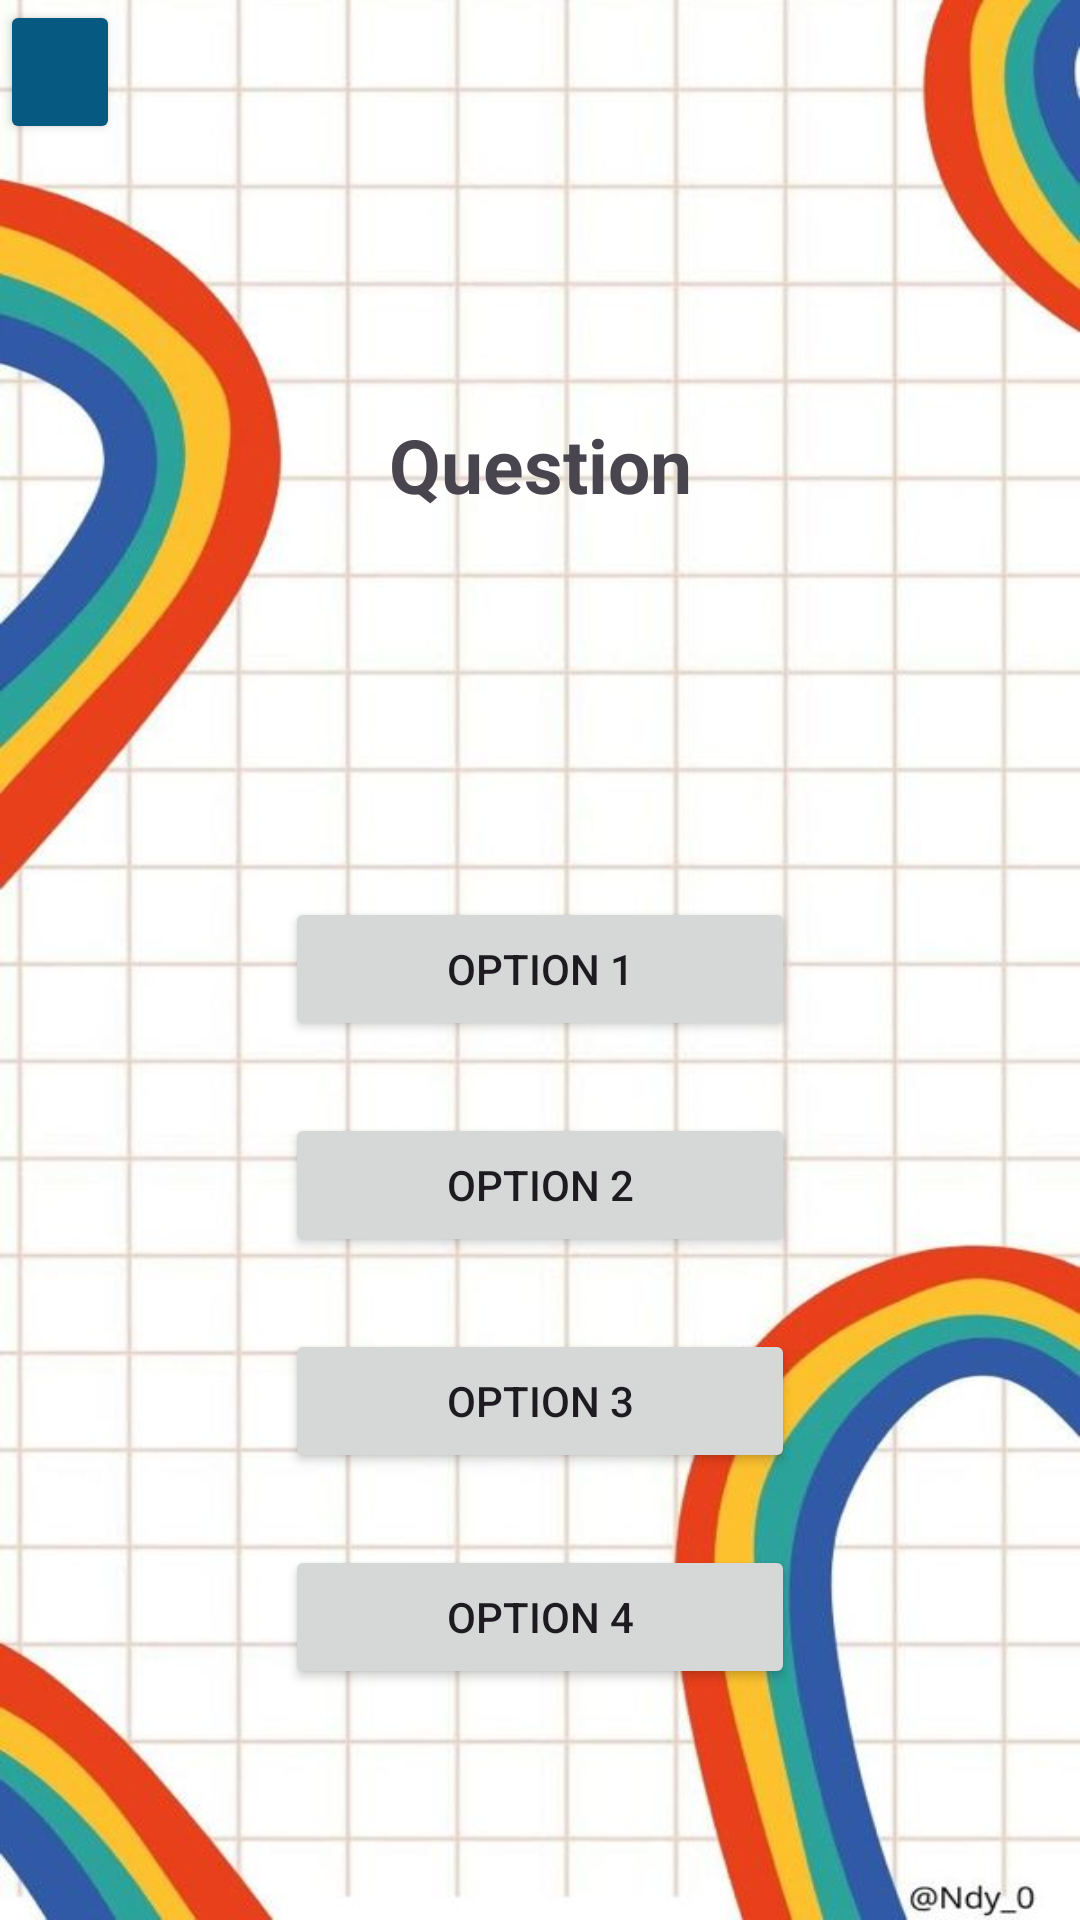

This screen was rendered from an Android layout file. Write that file and the resources it references.
<!-- AndroidManifest.xml: application theme Theme.ForKids -->
<!-- res/layout/activity_quiz.xml -->
<?xml version="1.0" encoding="utf-8"?>
<LinearLayout xmlns:android="http://schemas.android.com/apk/res/android"
    xmlns:app="http://schemas.android.com/apk/res-auto"
    xmlns:tools="http://schemas.android.com/tools"
    android:layout_width="match_parent"
    android:layout_height="match_parent"
    android:orientation="vertical"
    tools:context=".Quiz"
    android:background="@drawable/quiz_page_background">

    <Button
        android:id="@+id/goBackBTN"
        android:layout_width="40dp"
        android:layout_height="wrap_content"
        android:gravity="center"
        android:paddingLeft="10dp"
        android:paddingRight="1dp"
        android:textAlignment="center"
        app:icon="@drawable/baseline_arrow_back_24"
        app:iconPadding="20dp"
        android:backgroundTint="#065a82"/>


    <TextView
        android:id="@+id/questionText"
        android:layout_width="match_parent"
        android:layout_height="107dp"
        android:layout_marginTop="70dp"
        android:padding="20dp"
        android:text="Question"
        android:textAlignment="center"
        android:textSize="25dp"
        android:textStyle="bold" />

    <LinearLayout
        android:id="@+id/buttonsContainer"
        android:layout_width="match_parent"
        android:layout_height="412dp"
        android:gravity="center"
        android:orientation="vertical">

        <Button
            android:id="@+id/option1"
            android:layout_width="170dp"
            android:layout_height="wrap_content"
            android:layout_margin="12dp"
            android:text="Option 1" />

        <Button
            android:id="@+id/option2"
            android:layout_width="170dp"
            android:layout_height="wrap_content"
            android:layout_margin="12dp"
            android:text="Option 2" />

        <Button
            android:id="@+id/option3"
            android:layout_width="170dp"
            android:layout_height="wrap_content"
            android:layout_margin="12dp"
            android:text="Option 3" />

        <Button
            android:id="@+id/option4"
            android:layout_width="170dp"
            android:layout_height="wrap_content"
            android:layout_margin="12dp"
            android:text="Option 4" />

    </LinearLayout>



</LinearLayout>
<!-- resources referenced by this layout -->
<resources>
  <!-- drawable quiz_page_background: jpg bitmap (drawable, 58574 bytes) -->
  <style name="Theme.ForKids" parent="Base.Theme.ForKids" />
  <style name="Base.Theme.ForKids" parent="Theme.Material3.DayNight.NoActionBar">
          
          
      </style>
</resources>
